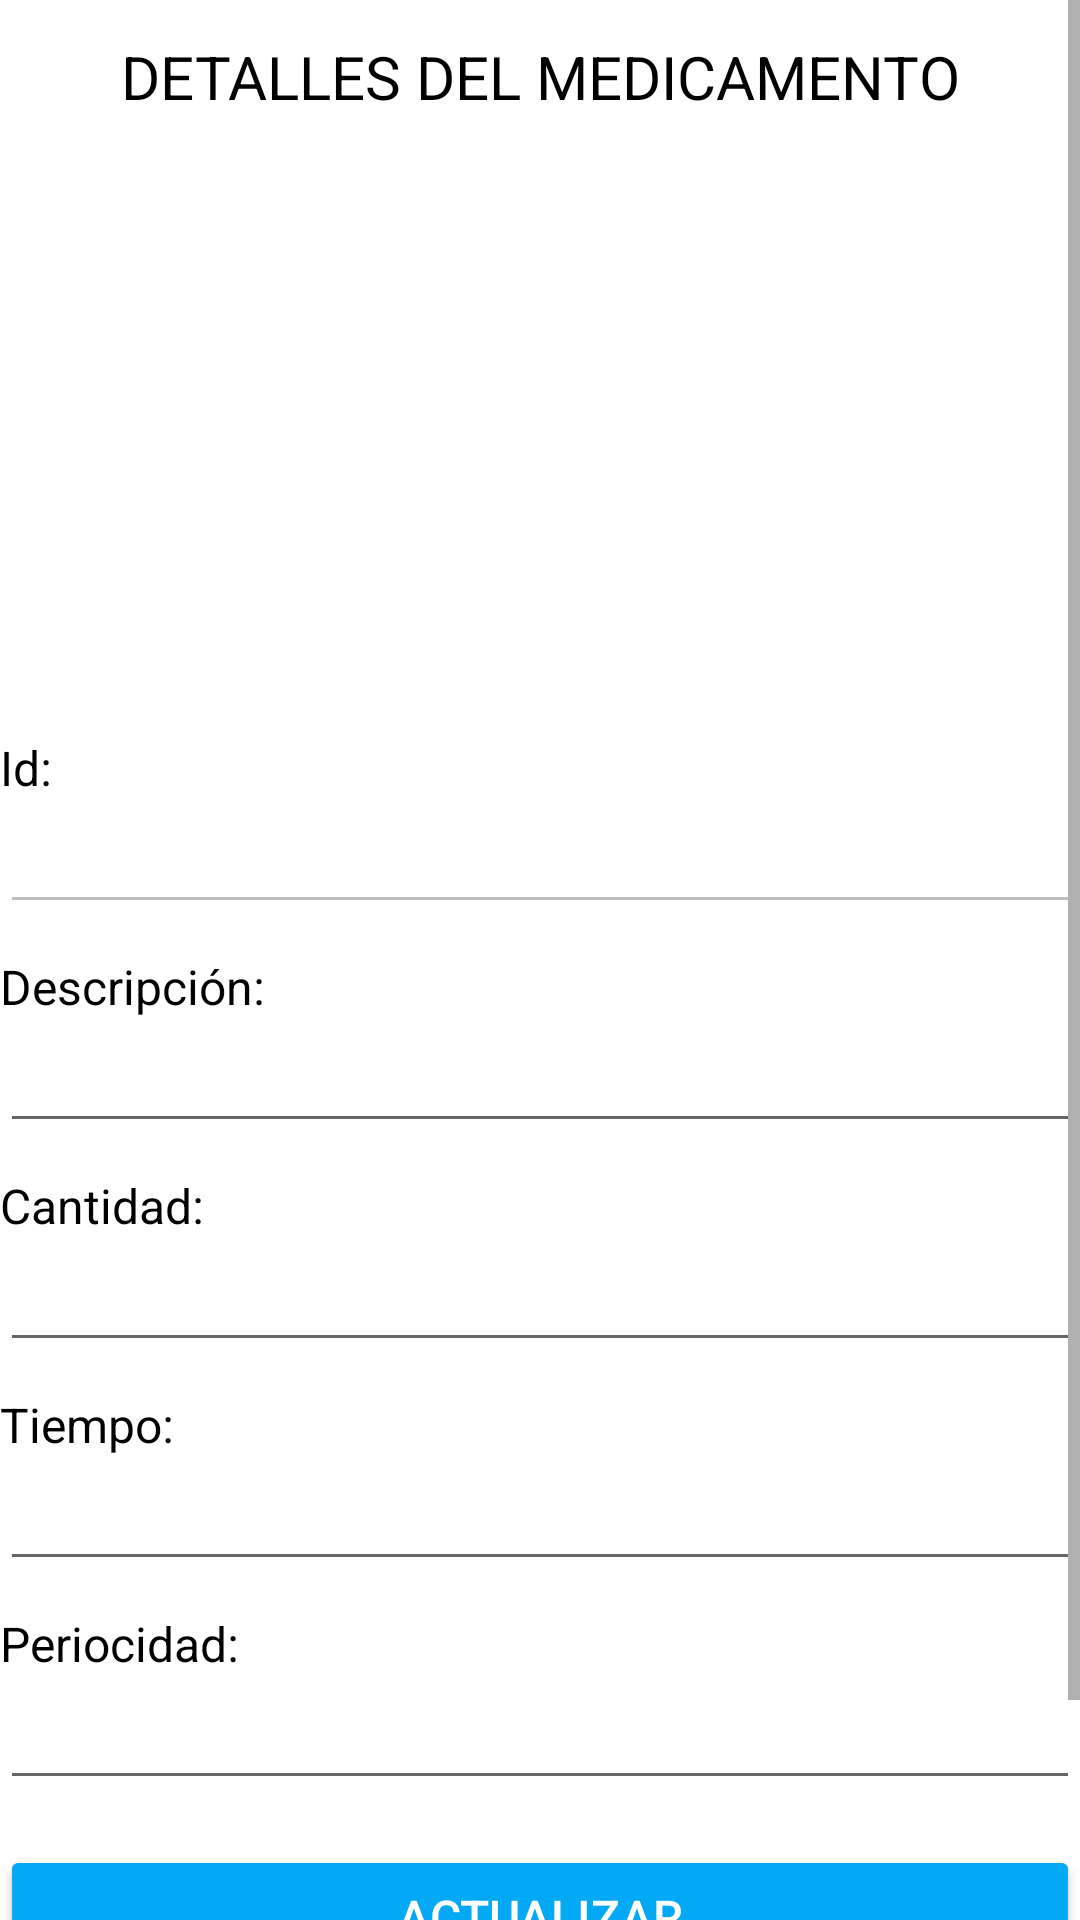

Android layout source for this screen:
<!-- AndroidManifest.xml: application theme Theme.Examen_3p_movil -->
<!-- res/layout/activity_detalle.xml -->
<?xml version="1.0" encoding="utf-8"?>
<LinearLayout xmlns:android="http://schemas.android.com/apk/res/android"
    xmlns:app="http://schemas.android.com/apk/res-auto"
    xmlns:tools="http://schemas.android.com/tools"
    android:layout_width="match_parent"
    android:layout_height="match_parent"
    android:layout_margin="10dp"
    android:background="@color/white"
    android:orientation="vertical"
    tools:context=".ActivityDetalle">

    <ScrollView
        android:layout_width="match_parent"
        android:layout_height="match_parent"
        tools:layout_editor_absoluteX="0dp"
        tools:layout_editor_absoluteY="16dp">

        <LinearLayout
            android:layout_width="match_parent"
            android:layout_height="match_parent"
            android:orientation="vertical">

            <TextView
                android:layout_width="match_parent"
                android:layout_height="wrap_content"
                android:layout_marginHorizontal="30dp"
                android:layout_marginTop="12dp"
                android:text="DETALLES DEL MEDICAMENTO"
                android:textAlignment="center"
                android:textColor="@color/black"
                android:textSize="20sp" />

            <ImageView
                android:id="@+id/IMGVMostrarFotoP"
                android:layout_width="345dp"
                android:layout_height="170dp"
                android:layout_gravity="center"
                android:layout_marginHorizontal="30dp"
                android:layout_marginTop="6dp"
                android:layout_marginBottom="20dp"
                tools:srcCompat="@tools:sample/avatars" />

            <TextView
                android:layout_width="match_parent"
                android:layout_height="wrap_content"
                android:layout_marginTop="10dp"
                android:text="Id: "
                android:textColor="@color/black"
                android:textSize="16sp" />

            <EditText
                android:id="@+id/txtMostId"
                android:layout_width="match_parent"
                android:layout_height="wrap_content"
                android:enabled="false"
                android:inputType="text"
                android:textColor="@color/black" />

            <TextView
                android:id="@+id/textView3"
                android:layout_width="match_parent"
                android:layout_height="wrap_content"
                android:layout_marginTop="10dp"
                android:text="Descripción: "
                android:textColor="@color/black"
                android:textSize="16sp" />

            <EditText
                android:id="@+id/txtMostNombre"
                android:layout_width="match_parent"
                android:layout_height="wrap_content"
                android:inputType="text"
                android:textColor="@color/black" />

            <TextView
                android:layout_width="match_parent"
                android:layout_height="wrap_content"
                android:layout_marginTop="10dp"
                android:text="Cantidad: "
                android:textColor="@color/black"
                android:textSize="16sp" />

            <EditText
                android:id="@+id/txtMostDescripcion"
                android:layout_width="match_parent"
                android:layout_height="wrap_content"
                android:inputType="text"
                android:textColor="@color/black" />

            <TextView
                android:layout_width="match_parent"
                android:layout_height="wrap_content"
                android:layout_marginTop="10dp"
                android:text="Tiempo: "
                android:textColor="@color/black"
                android:textSize="16sp" />

            <EditText
                android:id="@+id/txtMostTiempo"
                android:layout_width="match_parent"
                android:layout_height="wrap_content"
                android:inputType="text"
                android:textColor="@color/black" />

            <TextView
                android:layout_width="match_parent"
                android:layout_height="wrap_content"
                android:layout_marginTop="10dp"
                android:text="Periocidad: "
                android:textColor="@color/black"
                android:textSize="16sp" />

            <EditText
                android:id="@+id/txtMostPeriocidad"
                android:layout_width="match_parent"
                android:layout_height="wrap_content"
                android:inputType="text"
                android:textColor="@color/black" />

            <Button
                android:id="@+id/btnActualizar"
                android:layout_width="match_parent"
                android:layout_height="match_parent"
                android:layout_marginTop="15dp"
                android:backgroundTint="#03A9F4"
                android:text="Actualizar"
                android:textColor="#FFFFFF"
                android:textSize="16sp" />

            <Button
                android:id="@+id/btnEliminar"
                android:layout_width="match_parent"
                android:layout_height="match_parent"
                android:layout_marginTop="12dp"
                android:backgroundTint="#F44336"
                android:text="Eliminar"
                android:textColor="#FFFFFF"
                android:textSize="16sp" />
        </LinearLayout>
    </ScrollView>

</LinearLayout>
<!-- resources referenced by this layout -->
<resources>
  <color name="black">#FF000000</color>
  <color name="white">#FFFFFFFF</color>
  <style name="Theme.Examen_3p_movil" parent="Theme.MaterialComponents.DayNight.DarkActionBar">
          
          <item name="colorPrimary">@color/purple_500</item>
          <item name="colorPrimaryVariant">@color/purple_700</item>
          <item name="colorOnPrimary">@color/white</item>
          
          <item name="colorSecondary">@color/teal_200</item>
          <item name="colorSecondaryVariant">@color/teal_700</item>
          <item name="colorOnSecondary">@color/black</item>
          
          <item name="android:statusBarColor" tools:targetApi="l">?attr/colorPrimaryVariant</item>
          
      </style>
  <color name="purple_500">#FF6200EE</color>
  <color name="purple_700">#FF3700B3</color>
  <color name="teal_200">#FF03DAC5</color>
  <color name="teal_700">#FF018786</color>
</resources>
